pico-8 play session: hold ← + tap ❎, after a click and taps of 🅾, ❎, 🅾+❎, 🅾 in the second before t = 0

[t = 1 s] hold ← ~1s, tap ❎ ~2×
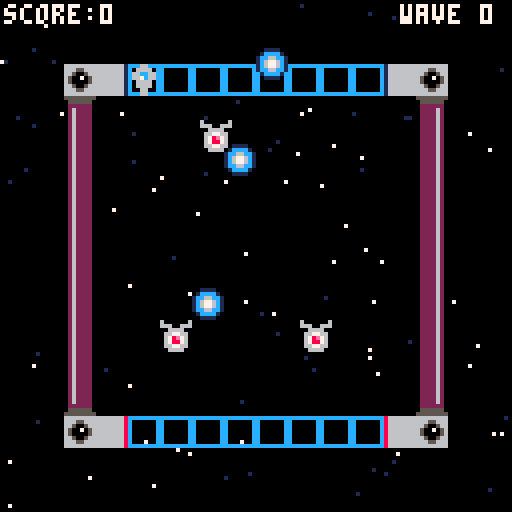
[t = 2 s] hold ← ~2s, tap ❎ ~4×
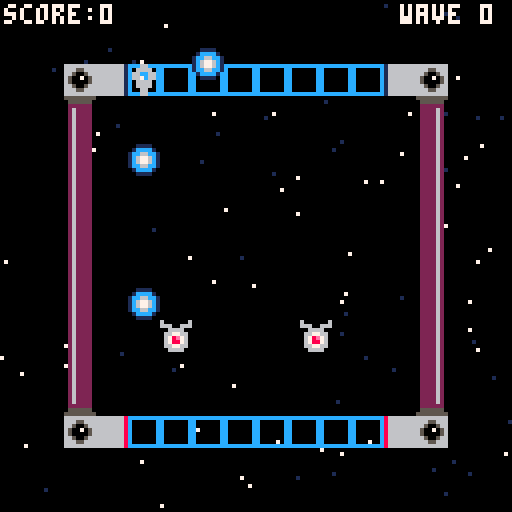
[t = 4 s] hold ← ~4s, tap ❎ ~7×
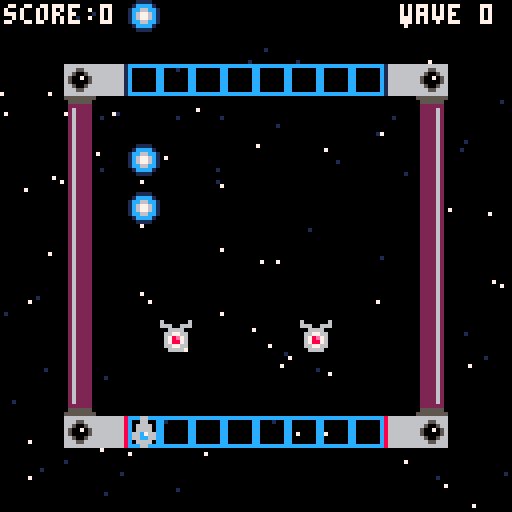
[t = 6 s] hold ← ~6s, tap ❎ ~10×
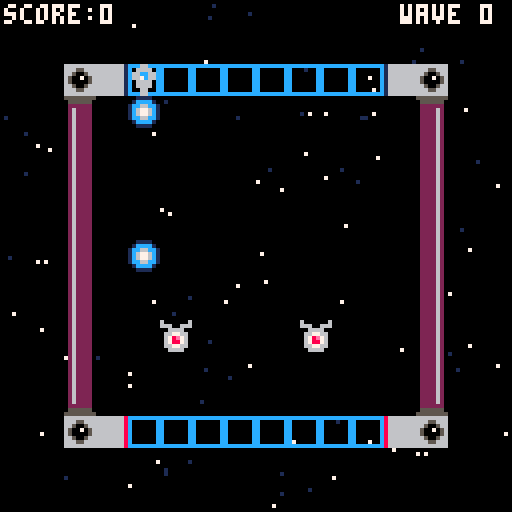

pico-8 cartridge
version 43
__lua__
--init--
function _init()
--ship
 p={
 sp=1,
 x=64,
 y=104
 }
--star
 starx={}
 stary={}
 speedstar={}
 for i=1,100 do
  add(starx,flr(rnd(128)))
  add(stary,flr(rnd(128)))
  add(speedstar,rnd(0.8)+0.5)
 end
--score & wave
 sc=0
 wa=0
--enemies
 ien()
end
-->8
--update--
function _update()
--movement
 if btnp(➡️) then
 p.x+=8
 end
 if btnp(⬅️) then
 p.x-=8
 end
--1➡️2
 if mget(flr((p.x+4)/8),flr((p.y+4)/8))==4 then
 p.sp=2
 p.x=88
 p.y=16
 end
--3➡️4
 if mget(flr((p.x+4)/8),flr((p.y+4)/8))==6 then
 p.sp=1
 p.x=32
 p.y=104
 end
--3⬅️4
 if mget(flr((p.x+4)/8),flr((p.y+4)/8))==7 then
 p.sp=2
 p.x=32
 p.y=16
 end
--1⬅️2
 if mget(flr((p.x+4)/8),flr((p.y+4)/8))==5 then
 p.sp=1
 p.x=88
 p.y=104
 end
--animate stars
 starmove()
--enemies
 uen()
--bullet firing
	u_buls() 
end
-->8
--draw--
function _draw()
 cls()
 starfield()
 den()
 map()
 spr(p.sp,p.x,p.y)
 d_buls()
 print("score:"..sc,1,1,7)
 print("wave "..wa,100,1,7)
end
-->8
--starry background
function starfield()
 for i=1,#starx do
 local starclr=7
  if speedstar[i]<0.8 then
  starclr=1
  end
 pset(starx[i],stary[i],starclr)
 end
end

function starmove()
 for i=1,#starx do
  local sx=starx[i]
  sx=sx+speedstar[i]
  if sx>128 then
  sx=sx-128
  end
  starx[i]=sx
 end
end
-->8
--enemies
function ien()
 ens={}
 
 add(ens,{x=64,y=70})
 add(ens,{x=40,y=80})
 add(ens,{x=75,y=80})
 add(ens,{x=50,y=30})
end

function uen()
 for e in all(ens) do
  for b in all(buls) do
   if abs(e.x-b.x)<8 and abs(e.y-b.y)<8 then
    del(ens,e)
    del(buls,b)
   end
  end
 end
end

function den()
 for e in all(ens) do
  spr(12,e.x,e.y)
 end
end

-->8
--bullets
buls={}

function u_buls()
	--create new bullet
 if btnp(❎) then
 	--create new bullet
 	bul={
 		sp=17,
 		x=p.x,
 		y=96,
 		dy=0
		}
		--determine direction
		if p.y==104 then
	  bul.dy=-2
	  bul.y=p.y-8
	 else
	  bul.dy=2
	  bul.y=p.y+8
	 end
 	add(buls,bul)	
 	sfx(0)
 end
 --move all bullets
 for b in all(buls) do
 	b.y+=b.dy
 end
end

function d_buls()
	for b in all(buls) do
		spr(b.sp,b.x,b.y)
	end
end
__gfx__
000000000006600000066000cccccccc866666661666666666666661666666686666666655555555555555550262222060000006000000000000000000000000
000000000006600000666600c000000c866666661666666666666661666666686665566605555550055555500262222066600666000000000000000000000000
0070070000666600066cc660c000000c866666661666666666666661666666686650056602222220022222200262222000666600000000000000000000000000
00077000006666000667c660c000000c866666661666666666666661666666686500705602622220022226200262222006677660000000000000000000000000
00077000066c766000666600c000000c86666666166666666666666166666668650000560262222002222620026222200678e760000000000000000000000000
00700700066cc66000666600c000000c866666661666666666666661666666686650056602622220022226200262222006788760000000000000000000000000
000000000066660000066000c000000c866666661666666666666661666666686665566602622220022226200262222006677660000000000000000000000000
000000000006600000066000cccccccc866666661666666666666661666666686666666602622220022226200262222000666600000000000000000000000000
00000000001111000000000000000000000000000000000000000000000000000000000002622220022226200222262000000000000000000000000000000000
0000000001cccc100000000000000000000000000000000000000000000000000000000002622220022226200222262000000000000000000000000000000000
000000001cc66cc10000000000000000000000000000000000000000000000000000000002622220022226200222262000000000000000000000000000000000
000000001c6776c10000000000000000000000000000000000000000000000000000000002622220022226200222262000000000000000000000000000000000
000000001c6776c10000000000000000000000000000000000000000000000000000000002622220022226200222262000000000000000000000000000000000
000000001cc66cc10000000000000000000000000000000000000000000000000000000002222220022222200222262000000000000000000000000000000000
0000000001cccc100000000000000000000000000000000000000000000000000000000005555550055555500222262000000000000000000000000000000000
00000000001111000000000000000000000000000000000000000000000000000000000055555555555555550222262000000000000000000000000000000000
__map__
0000000000000000000000000000000000000000000000000000000000000000000000000000000000000000000000000000000000000000000000000000000000000000000000000000000000000000000000000000000000000000000000000000000000000000000000000000000000000000000000000000000000000000
0000000000000000000000000000000000000000000000000000000000000000000000000000000000000000000000000000000000000000000000000000000000000000000000000000000000000000000000000000000000000000000000000000000000000000000000000000000000000000000000000000000000000000
0000080603030303030303030508000000000000000000000000000000000000000000000000000000000000000000000000000000000000000000000000000000000000000000000000000000000000000000000000000000000000000000000000000000000000000000000000000000000000000000000000000000000000
000009000000000000000000000a000000000000000000000000000000000000000000000000000000000000000000000000000000000000000000000000000000000000000000000000000000000000000000000000000000000000000000000000000000000000000000000000000000000000000000000000000000000000
00000b000000000000000000001b000000000000000000000000000000000000000000000000000000000000000000000000000000000000000000000000000000000000000000000000000000000000000000000000000000000000000000000000000000000000000000000000000000000000000000000000000000000000
00000b000000000000000000001b000000000000000000000000000000000000000000000000000000000000000000000000000000000000000000000000000000000000000000000000000000000000000000000000000000000000000000000000000000000000000000000000000000000000000000000000000000000000
00000b000000000000000000001b000000000000000000000000000000000000000000000000000000000000000000000000000000000000000000000000000000000000000000000000000000000000000000000000000000000000000000000000000000000000000000000000000000000000000000000000000000000000
00000b000000000000000000001b000000000000000000000000000000000000000000000000000000000000000000000000000000000000000000000000000000000000000000000000000000000000000000000000000000000000000000000000000000000000000000000000000000000000000000000000000000000000
00000b000000000000000000001b000000000000000000000000000000000000000000000000000000000000000000000000000000000000000000000000000000000000000000000000000000000000000000000000000000000000000000000000000000000000000000000000000000000000000000000000000000000000
00000b000000000000000000001b000000000000000000000000000000000000000000000000000000000000000000000000000000000000000000000000000000000000000000000000000000000000000000000000000000000000000000000000000000000000000000000000000000000000000000000000000000000000
00000b000000000000000000001b000000000000000000000000000000000000000000000000000000000000000000000000000000000000000000000000000000000000000000000000000000000000000000000000000000000000000000000000000000000000000000000000000000000000000000000000000000000000
00000b000000000000000000001b000000000000000000000000000000000000000000000000000000000000000000000000000000000000000000000000000000000000000000000000000000000000000000000000000000000000000000000000000000000000000000000000000000000000000000000000000000000000
000019000000000000000000001a000000000000000000000000000000000000000000000000000000000000000000000000000000000000000000000000000000000000000000000000000000000000000000000000000000000000000000000000000000000000000000000000000000000000000000000000000000000000
0000080703030303030303030408000000000000000000000000000000000000000000000000000000000000000000000000000000000000000000000000000000000000000000000000000000000000000000000000000000000000000000000000000000000000000000000000000000000000000000000000000000000000
